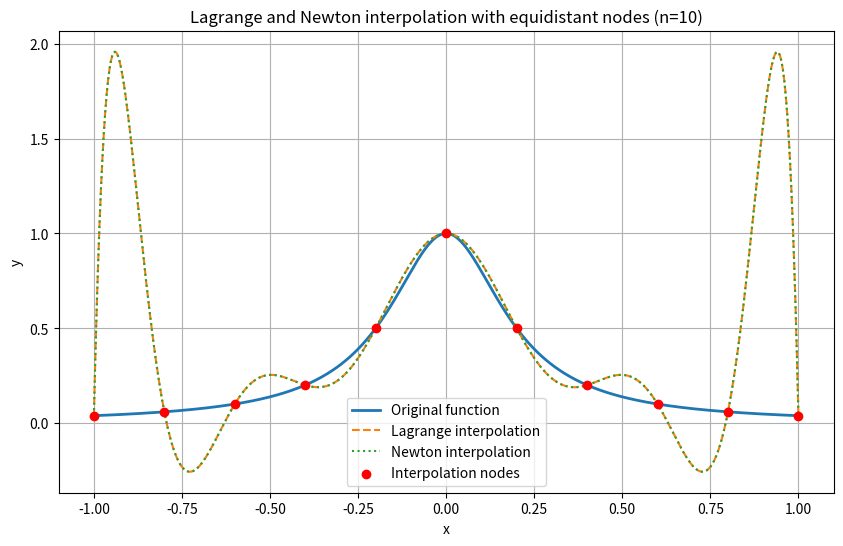

Generate this figure with matplotlib:
import numpy as np
import matplotlib.pyplot as plt
import matplotlib

matplotlib.rcParams['axes.unicode_minus'] = False    # 正常显示负号

# Target function
def f(x):
    return 1 / (1 + 25 * x ** 2)

# Generate equidistant nodes
def equidistant_nodes(a, b, n):
    return np.linspace(a, b, n + 1)

# Lagrange interpolation
def lagrange_interpolation(x, y, x_eval):
    n = len(x)
    L = np.zeros_like(x_eval)
    for k in range(n):
        l = np.ones_like(x_eval)
        for j in range(n):
            if j != k:
                l *= (x_eval - x[j]) / (x[k] - x[j])
        L += y[k] * l
    return L

# Newton interpolation
def divided_differences(x, y):
    n = len(x)
    coef = np.copy(y)
    for j in range(1, n):
        coef[j:n] = (coef[j:n] - coef[j-1:n-1]) / (x[j:n] - x[0:n-j])
    return coef

def newton_interpolation(x, coef, x_eval):
    n = len(coef)
    p = np.zeros_like(x_eval)
    for i in range(len(x_eval)):
        temp = coef[-1]
        for k in range(n-2, -1, -1):
            temp = temp * (x_eval[i] - x[k]) + coef[k]
        p[i] = temp
    return p

if __name__ == "__main__":
    a, b = -1, 1
    n = 10  # Interpolation degree, can be adjusted
    x_nodes = equidistant_nodes(a, b, n)
    y_nodes = f(x_nodes)

    # Interpolation
    x_plot = np.linspace(a, b, 500)
    y_true = f(x_plot)
    y_lagrange = lagrange_interpolation(x_nodes, y_nodes, x_plot)
    coef_newton = divided_differences(x_nodes, y_nodes)
    y_newton = newton_interpolation(x_nodes, coef_newton, x_plot)

    # Plot
    plt.figure(figsize=(10, 6))
    plt.plot(x_plot, y_true, label="Original function", linewidth=2)
    plt.plot(x_plot, y_lagrange, '--', label="Lagrange interpolation")
    plt.plot(x_plot, y_newton, ':', label="Newton interpolation")
    plt.scatter(x_nodes, y_nodes, color='red', zorder=5, label="Interpolation nodes")
    plt.legend()
    plt.title(f"Lagrange and Newton interpolation with equidistant nodes (n={n})")
    plt.xlabel("x")
    plt.ylabel("y")
    plt.grid(True)
    plt.show()

# =========================
# 中文注释说明：
# 本代码实现了在区间[-1, 1]上，使用等分节点对函数f(x)=1/(1+25x^2)进行插值。
# 1. 通过Lagrange插值法和Newton插值法分别构造插值多项式。
# 2. 绘制了原函数曲线、Lagrange插值曲线、Newton插值曲线，以及插值节点。
# 3. 图像中，Original function为原函数，Lagrange interpolation为拉格朗日插值，Newton interpolation为牛顿插值，Interpolation nodes为插值节点。
# 4. 通过对比三条曲线，可以观察插值多项式与原函数的拟合效果。
# 5. 你可以修改n的值，观察不同插值次数下的插值效果。
# ========================= 